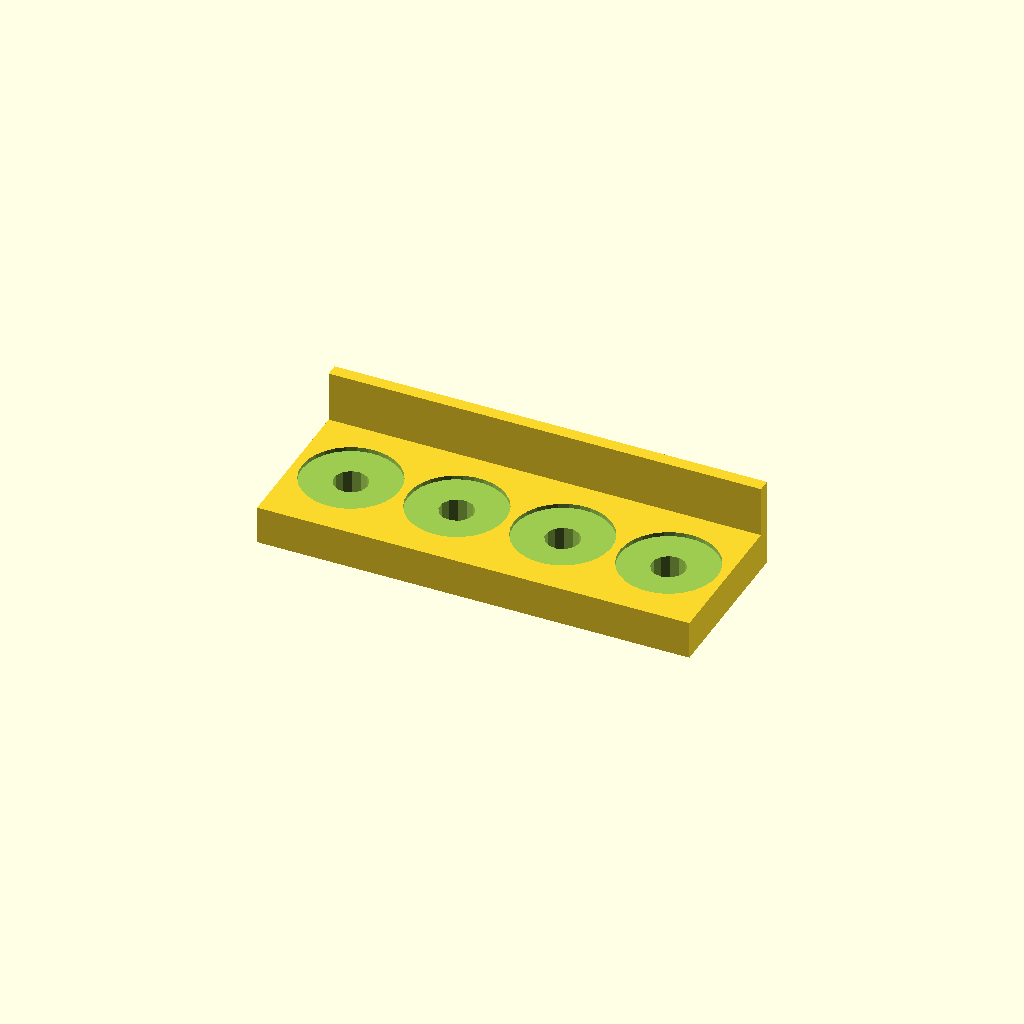
Cell 1: the model at its default parameters.
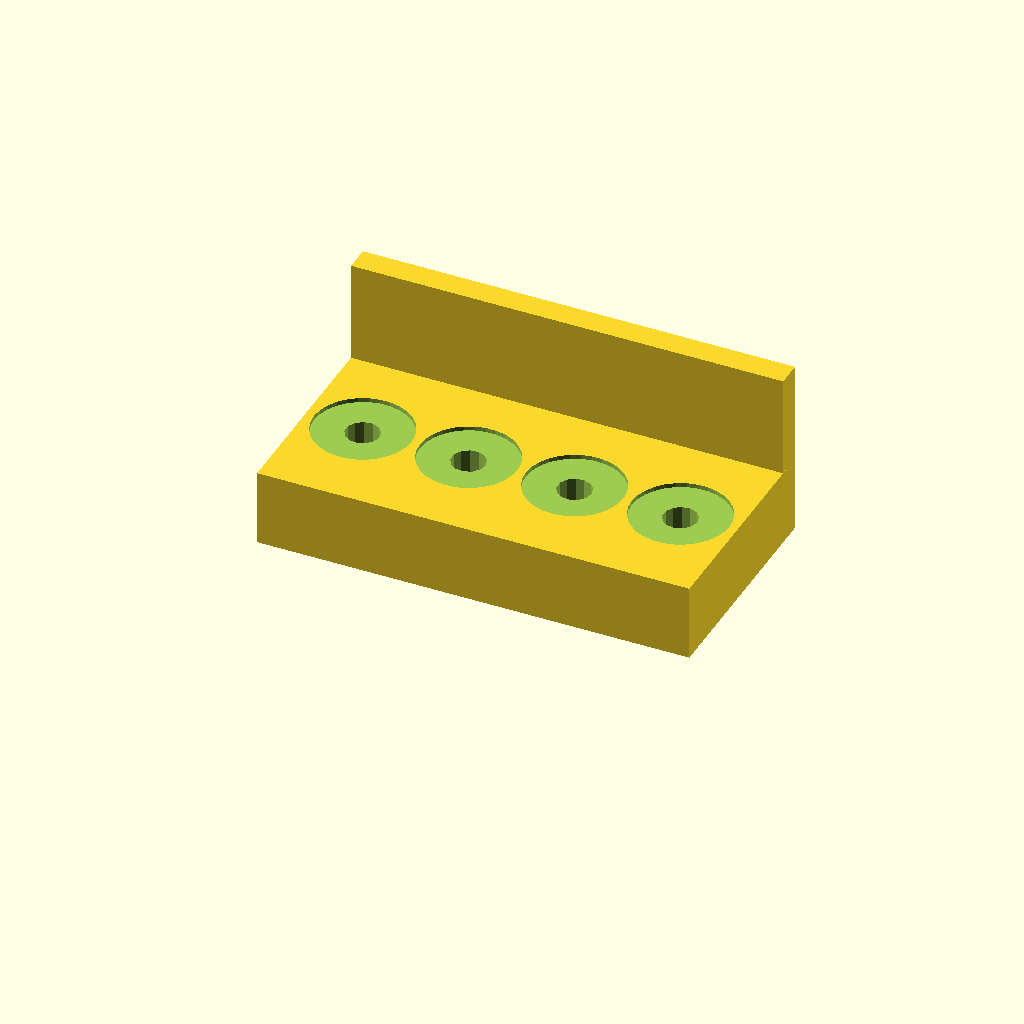
Cell 2 — support_thickness set to 12, the other parameters unchanged.
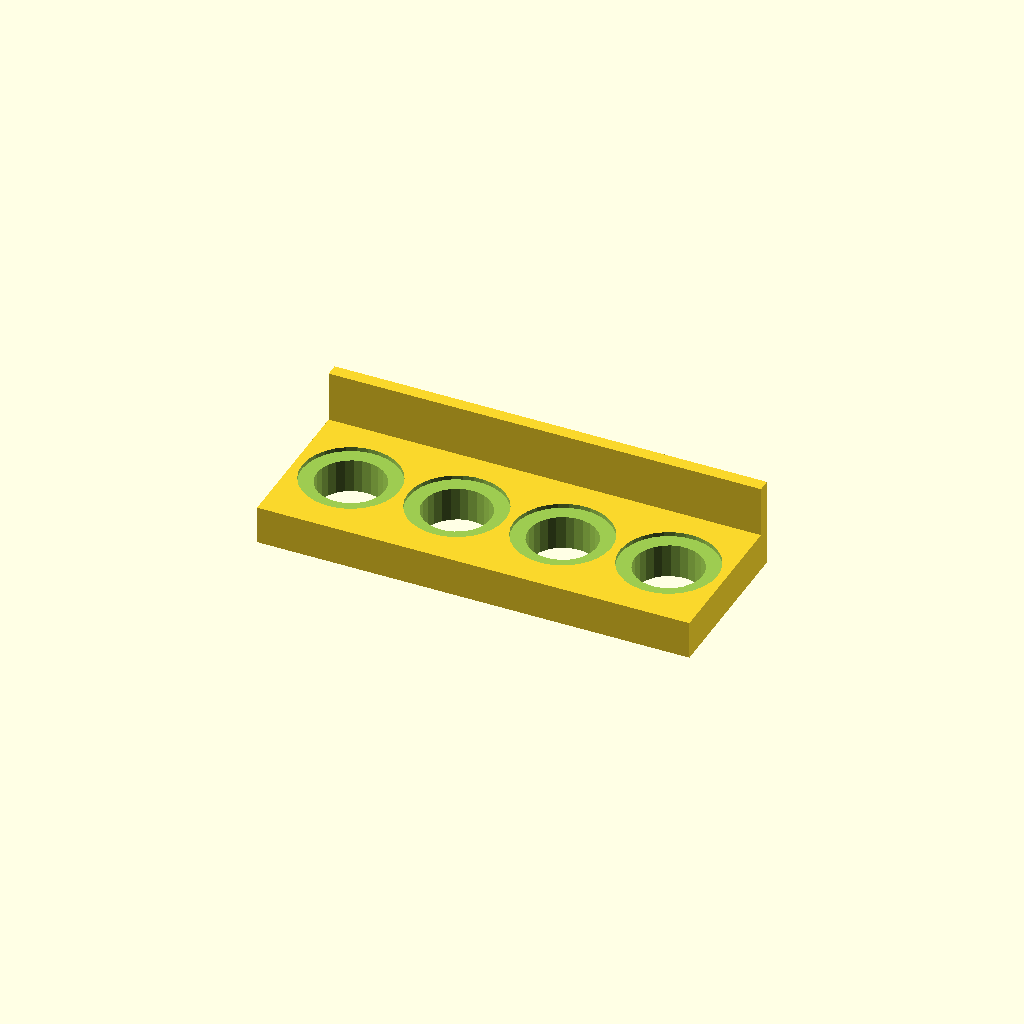
Cell 3 — atomizer_hole set to 16, the other parameters unchanged.
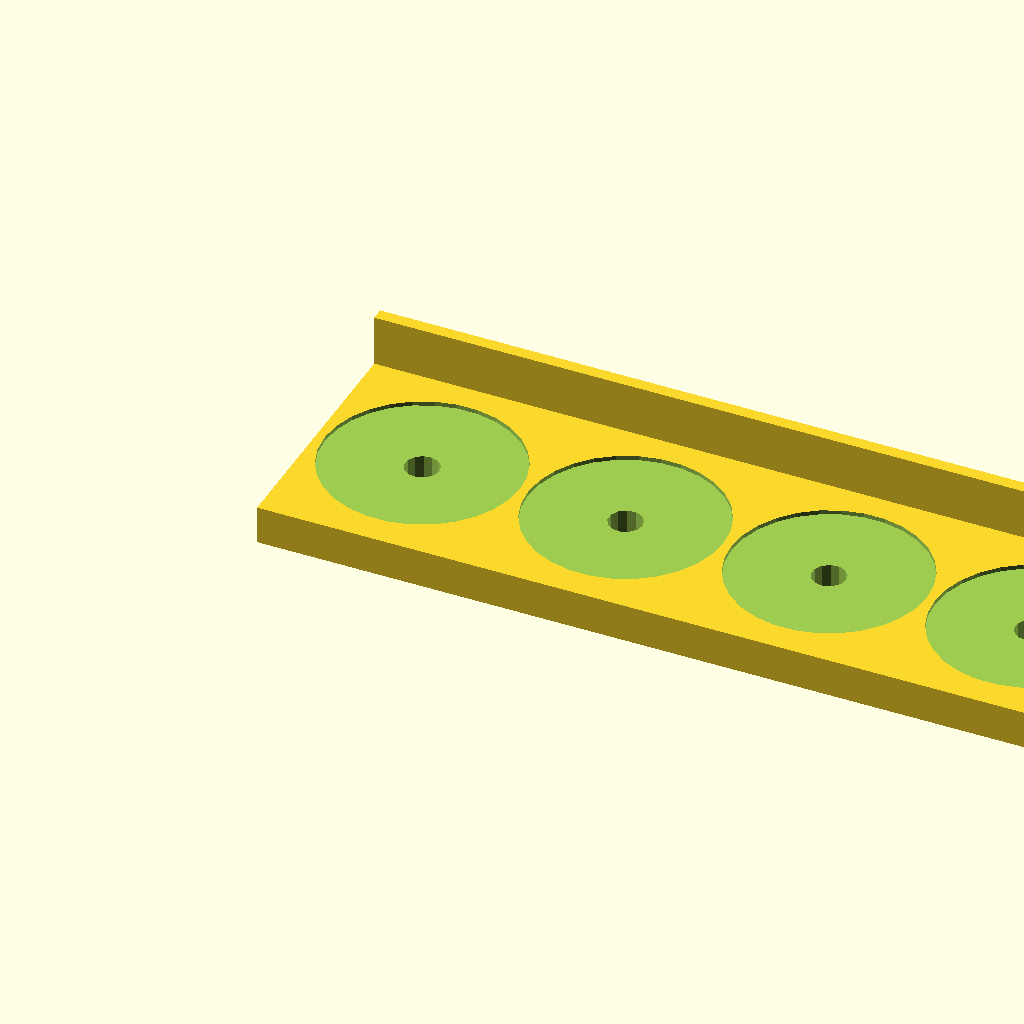
Cell 4: atomizer_size = 46 (everything else at default).
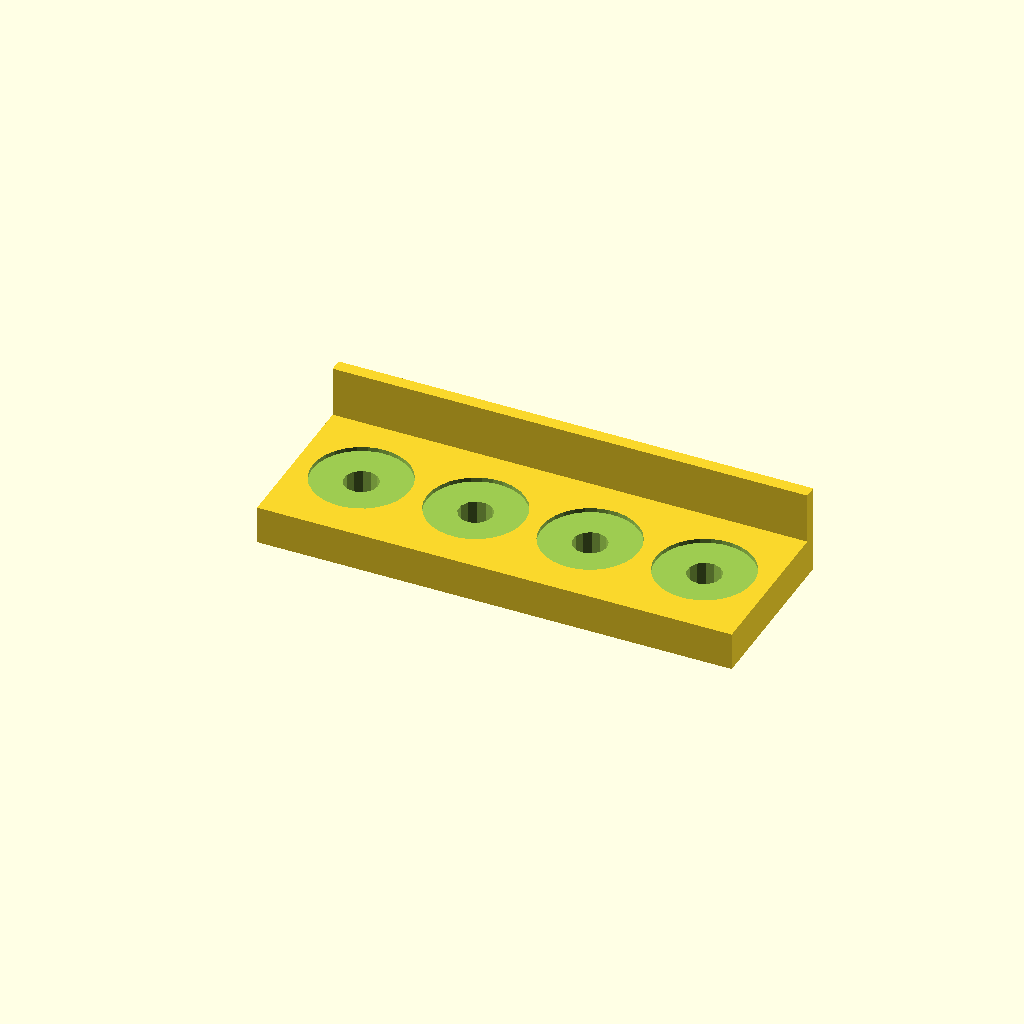
Cell 5: the same model with atomizer_dist = 4.
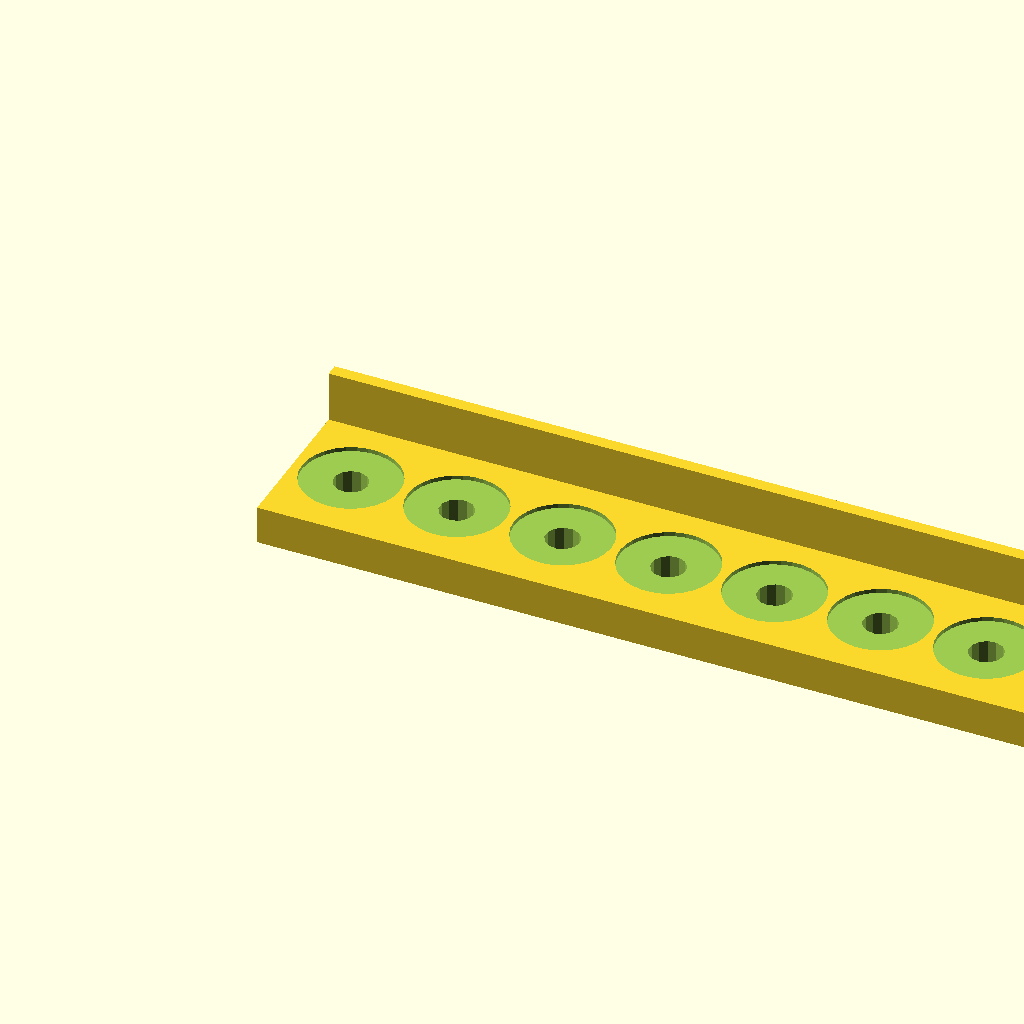
Cell 6: the same model with atomizer_number = 8.
All cells are drawn from one camera (rotation 55°, 0°, 25°, orthographic, colour scheme Cornfield), so only the parameter changes between them.
The OpenSCAD source (inputs/thingiverse/files/thing-2629976/files/AtomizerStand.scad):
support_thickness = 6;
atomizer_hole = 8;
atomizer_size = 23;
atomizer_dist = 2;
atomizer_number = 4;

support_x = (atomizer_size * atomizer_number) + (atomizer_dist * (atomizer_number - 1)) + atomizer_dist * 2;
support_y = atomizer_size + atomizer_dist + support_thickness * 2;
support_z = support_thickness * 1.5;

support_hole_y = support_y - support_thickness * 2;
support_hole_x = support_x - support_thickness * 2;

hole_distance = atomizer_size/2+atomizer_dist;
atomizer_distance = atomizer_size+atomizer_dist;

union() {
    translate([0, support_y-support_thickness/8, 0])
        cube([support_x, support_thickness/2, support_z + support_thickness * 2]);

    difference() {
        cube([support_x, support_y, support_z]);
        // translate([-5, support_thickness, support_thickness])
        //     cube([support_hole_x+20, support_hole_y, support_hole_y]);
        union() {
            for(hole = [0:atomizer_number-1]) {
                translate([hole_distance+(atomizer_distance*hole), support_y/2, -2])
                    cylinder(h=support_thickness*2.5, r=atomizer_hole/2);
                translate([hole_distance+(atomizer_distance*hole), support_y/2, support_z-1])
                    cylinder(h=4, r=atomizer_size/2);
            }
        }
    }
}
Customizer parameters (derived from the source; name, type, default, range or options):
support_thickness: number, default 6
atomizer_hole: number, default 8
atomizer_size: number, default 23
atomizer_dist: number, default 2
atomizer_number: number, default 4
